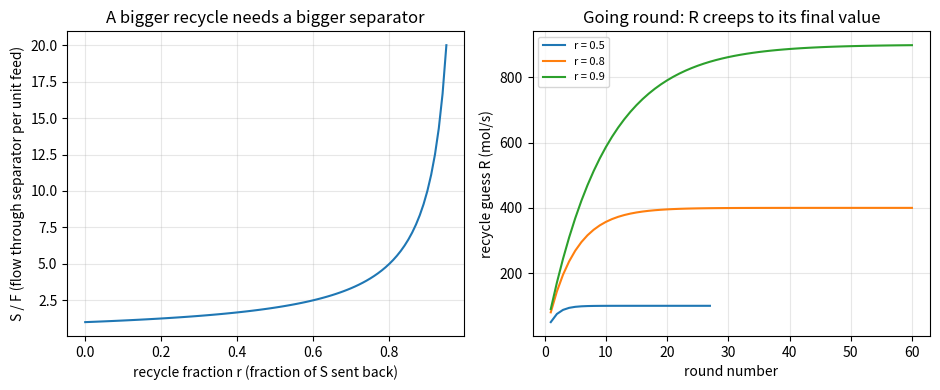

Write Python code to recreate this figure.
"""Session 1 (Level 1): a plant is boxes joined by pipes; solve all the box rules together.

Run:  python start.py 1
Educational model only: one number per pipe (a total molar flow), no chemistry yet.
"""
# %% [markdown]
# # Session 1: boxes, pipes and a loop
# **A. Real-world problem.** In a chemical plant a stream of liquid goes into a separator, and
# the part that is not good enough is sent back to the start to try again. Every box obeys a
# simple rule ("what goes in comes out"), but because of the loop the flow into the first box
# depends on the flow out of the last. How much liquid really flows through the separator?
# Commercial flowsheet programs answer this for plants with hundreds of boxes; today you
# do it for two, in the spirit of those tools but at learning scale.
#
# Words: a **stream** is a pipe with a flow (mol/s). A **box** has inlets, outlets and a **rule**.
# The **recycle** is the stream that goes back to the start.

# %%
import pathlib

import numpy as np

OUT = (pathlib.Path(__file__).resolve().parent if "__file__" in globals() else pathlib.Path(".")) / "out"


# %% [markdown]
# ## Step 1: write each box as one equation
# Streams: F = fresh feed (known), S = flow into the separator, P = product, R = recycle.
# * Mixer box (joins F and R):          S = F + R           ->  S - R = F
# * Separator box, rule 1 (recycle):    R = r * S           ->  R - r S = 0
# * Separator box, rule 2 (product):    P = (1 - r) * S     ->  P - (1 - r) S = 0
# r is the **recycle fraction** (0 to 1). Three unknowns (S, P, R), three equations: solvable.

# %%
def plant_equations(F, r):
    """Matrix A and right-hand side b of A @ [S, P, R] = b for the mixer and separator rules."""
    A = np.array([[1.0, 0.0, -1.0],
                  [-r, 0.0, 1.0],
                  [-(1.0 - r), 1.0, 0.0]])
    b = np.array([F, 0.0, 0.0])
    return A, b


def solve_plant(F, r):
    """Solve all box rules together. Returns dict with S, P, R in mol/s."""
    if not 0.0 <= r < 1.0:
        raise ValueError("recycle fraction must be at least 0 and below 1: with r = 1 nothing can leave the plant")
    A, b = plant_equations(F, r)
    S, P, R = np.linalg.solve(A, b)
    return {"S": float(S), "P": float(P), "R": float(R)}


# %% [markdown]
# ## Step 2: the "guess and go round" method
# Another way: guess the recycle, run the mixer and separator in order, and see what recycle
# comes back. If it differs from the guess, use the new value and go round again. This is
# **successive substitution**, and it is how flowsheet programs treat a loop (Session 3).

# %%
def go_round(F, r, tol=1e-6, max_rounds=10000):
    """Successive substitution on the recycle. Returns (R, rounds, list of R after each round)."""
    R, hist = 0.0, []
    for k in range(1, max_rounds + 1):
        S = F + R               # mixer
        R_new = r * S           # separator sends r*S back
        hist.append(R_new)
        if abs(R_new - R) < tol:
            return R_new, k, hist
        R = R_new
    return R, max_rounds, hist


def amplification(r):
    """S / F = 1 / (1 - r): how many times the fresh feed flows through the separator."""
    return 1.0 / (1.0 - r)


# %%
if __name__ == "__main__":
    import matplotlib.pyplot as plt

    OUT.mkdir(exist_ok=True)
    out = solve_plant(100.0, 0.6)
    print("F = 100, r = 0.6 ->", {k: round(v, 1) for k, v in out.items()})
    R, rounds, hist = go_round(100.0, 0.6)
    print("rounds needed:", rounds, " first guesses:", [round(h, 1) for h in hist[:3]])
    print("r = 0.9: S =", round(solve_plant(100.0, 0.9)["S"], 1), " rounds:", go_round(100.0, 0.9)[1])

    rs = np.linspace(0, 0.95, 96)
    fig, (a1, a2) = plt.subplots(1, 2, figsize=(9.5, 4.0))
    a1.plot(rs, [amplification(r) for r in rs])
    a1.set_xlabel("recycle fraction r (fraction of S sent back)")
    a1.set_ylabel("S / F (flow through separator per unit feed)")
    a1.set_title("A bigger recycle needs a bigger separator")
    a1.grid(alpha=0.3)
    for r in (0.5, 0.8, 0.9):
        _, _, h = go_round(100.0, r, max_rounds=60)
        a2.plot(range(1, len(h) + 1), h, label=f"r = {r}")
    a2.set_xlabel("round number")
    a2.set_ylabel("recycle guess R (mol/s)")
    a2.set_title("Going round: R creeps to its final value")
    a2.legend(fontsize=8)
    a2.grid(alpha=0.3)
    fig.tight_layout()
    fig.savefig(OUT / "loop.png", dpi=120)

# %% [markdown]
# ## Where this stops
# One number per pipe, a loop that only splits. Session 2 puts real physics in the boxes
# (temperature, composition, boiling), and Session 3 builds the engine that solves a whole flowsheet.
